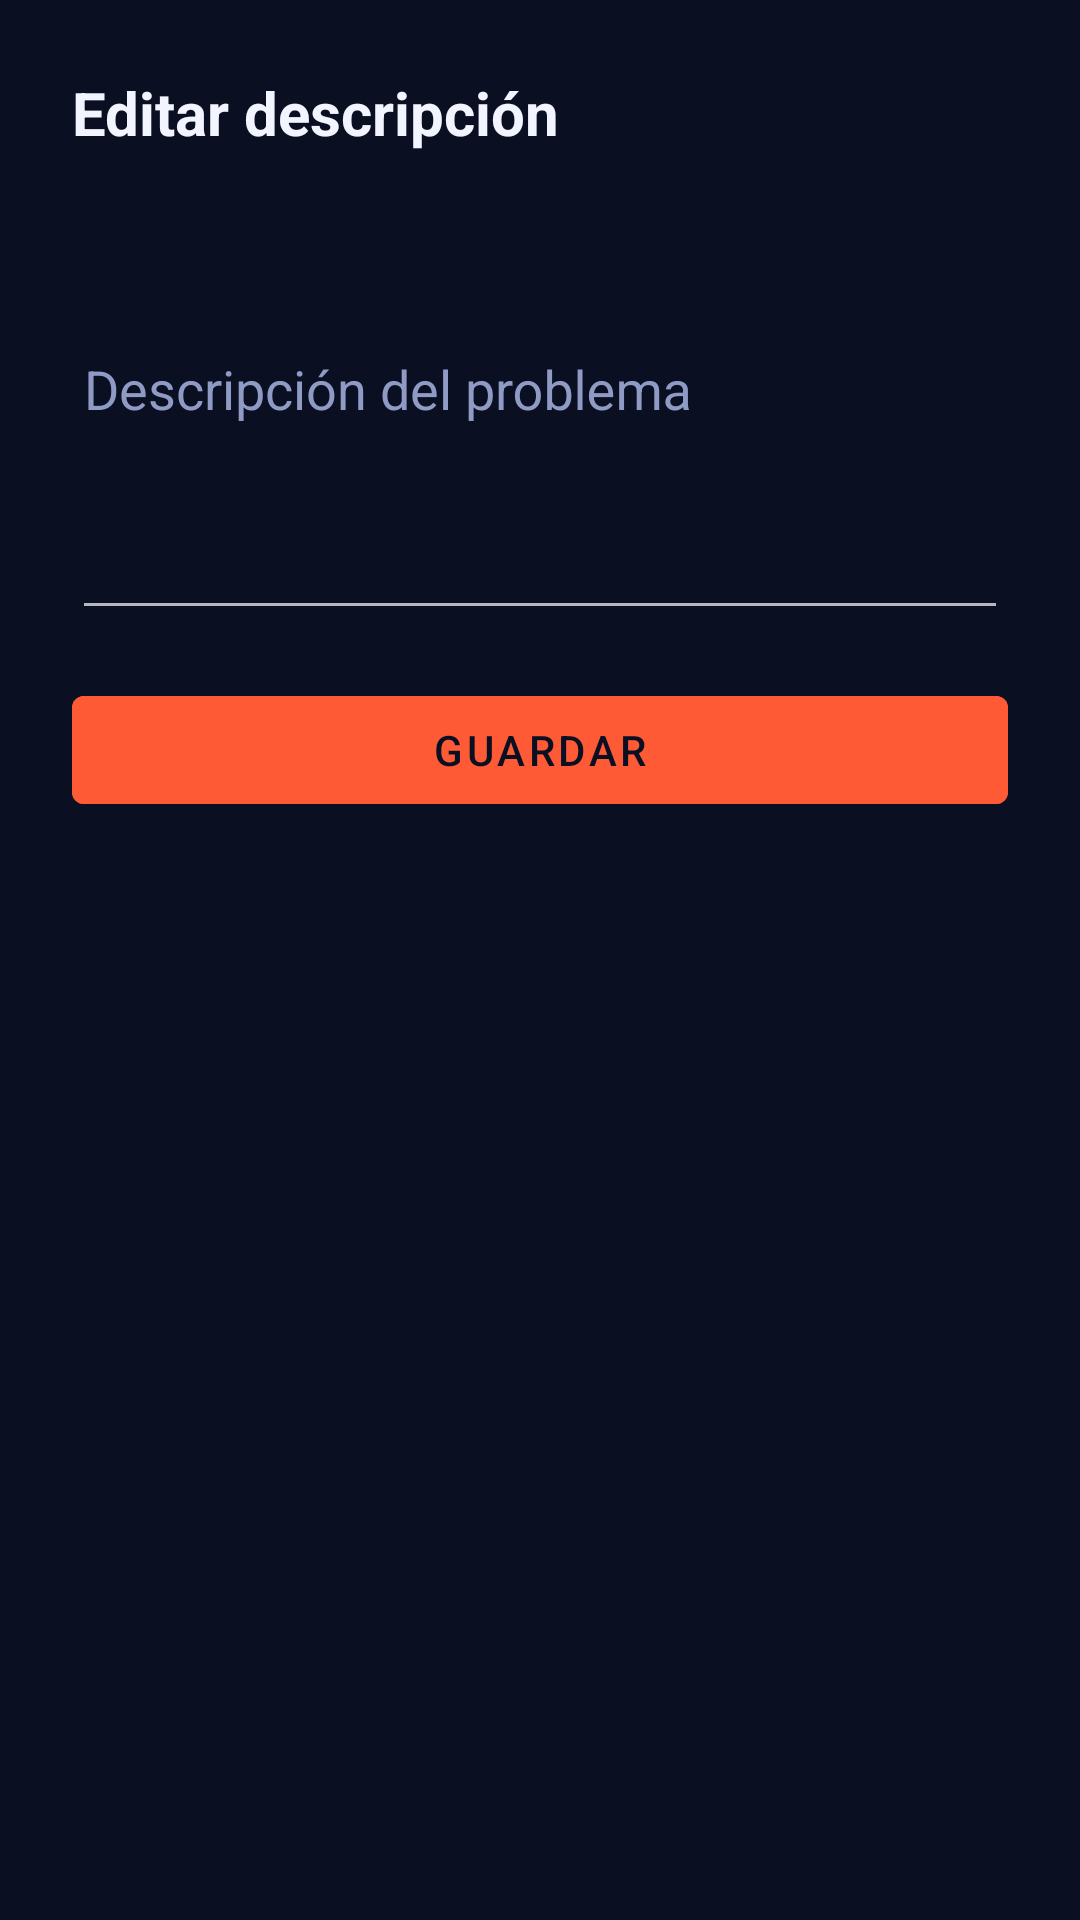

Write the Android layout XML for this screen, with the resource values it uses.
<!-- AndroidManifest.xml: application theme Theme.AppReto -->
<!-- res/layout/dialog_edit_desc.xml -->
<?xml version="1.0" encoding="utf-8"?>
<LinearLayout xmlns:android="http://schemas.android.com/apk/res/android"
    android:layout_width="match_parent"
    android:layout_height="wrap_content"
    android:orientation="vertical"
    android:padding="24dp"
    android:background="@color/background_dark">

    <TextView
        android:layout_width="match_parent"
        android:layout_height="wrap_content"
        android:text="Editar descripción"
        android:textColor="@color/text_primary"
        android:textSize="20sp"
        android:textStyle="bold"
        android:layout_marginBottom="16dp"/>

    <TextView
        android:id="@+id/tv_edit_device"
        android:layout_width="match_parent"
        android:layout_height="wrap_content"
        android:textColor="@color/text_secondary"
        android:textStyle="bold"
        android:textSize="16sp"
        android:layout_marginBottom="16dp"/>

    <com.google.android.material.textfield.TextInputLayout
        android:layout_width="match_parent"
        android:layout_height="wrap_content"
        style="@style/TextInputStyle"
        android:hint="Descripción del problema">
        <com.google.android.material.textfield.TextInputEditText
            android:id="@+id/et_edit_desc"
            android:layout_width="match_parent"
            android:layout_height="100dp"
            android:gravity="top|start"
            android:textColor="@color/text_primary"
            android:inputType="textMultiLine"/>
    </com.google.android.material.textfield.TextInputLayout>

    <com.google.android.material.button.MaterialButton
        android:id="@+id/btn_save_desc"
        android:layout_width="match_parent"
        android:layout_height="wrap_content"
        android:layout_marginTop="16dp"
        android:text="Guardar"
        android:textColor="@color/background_dark"
        android:backgroundTint="@color/primary"/>
</LinearLayout>
<!-- resources referenced by this layout -->
<resources>
  <color name="background_dark">#0A0F22</color>
  <color name="primary">#FF5A36</color>
  <color name="text_primary">#F2F5FF</color>
  <color name="text_secondary">#A9B4D6</color>
  <color name="text_hint">#8F9BC4</color>
  <style name="ThemeOverlay.App.TextInput" parent="">
          <item name="colorPrimary">@color/primary</item>
          <item name="colorOnSurface">@color/text_secondary</item>
          <item name="colorError">@color/primary</item>
      </style>
  <color name="primary_dark">#E04F2F</color>
  <color name="colorAccent">#FFC53D</color>
  <style name="Widget.App.BottomNavigationView" parent="Widget.MaterialComponents.BottomNavigationView">
          <item name="backgroundTint">@color/background_dark</item>
          <item name="itemIconTint">@color/nav_item_color_state</item>
          <item name="itemTextColor">@color/nav_item_color_state</item>
      </style>
  <color name="surface_dark">#151E3A</color>
  <style name="Widget.App.Spinner" parent="Widget.AppCompat.Spinner">
          <item name="android:background">@drawable/spinner_fondo</item>
          <item name="android:popupBackground">@drawable/spinner_lista_fondo</item>
          <item name="android:minHeight">52dp</item>
      </style>
  <style name="ThemeOverlay.App.DialogoFecha" parent="ThemeOverlay.MaterialComponents.Dialog">
          <item name="android:windowBackground">@drawable/dialogo_fondo</item>
          <item name="android:colorAccent">@color/colorAccent</item>
          <item name="colorAccent">@color/colorAccent</item>
          <item name="android:textColorPrimary">@color/texto_ventana</item>
          <item name="android:textColorSecondary">@color/texto_ventana_secundario</item>
          <item name="android:colorBackground">@color/fondo_ventana</item>
      </style>
  <!-- drawable spinner_lista_fondo (drawable) -->
  <?xml version="1.0" encoding="utf-8"?>
  <shape xmlns:android="http://schemas.android.com/apk/res/android"
      android:shape="rectangle">
      <corners android:radius="12dp"/>
      <solid android:color="@color/fondo_ventana"/>
      <stroke android:width="1dp" android:color="@color/divider_color"/>
  </shape>
  <!-- drawable dialogo_fondo (drawable) -->
  <?xml version="1.0" encoding="utf-8"?>
  <inset xmlns:android="http://schemas.android.com/apk/res/android"
      android:insetLeft="24dp"
      android:insetRight="24dp"
      android:insetTop="24dp"
      android:insetBottom="24dp">
      <shape android:shape="rectangle">
          <corners android:radius="16dp"/>
          <solid android:color="@color/fondo_ventana"/>
      </shape>
  </inset>
  <color name="fondo_ventana">#131A33</color>
  <color name="texto_ventana">#FFFFFF</color>
  <color name="texto_ventana_secundario">#C9D1EA</color>
  <style name="Widget.App.BotonDialogo" parent="Widget.MaterialComponents.Button.TextButton.Dialog">
          <item name="android:textColor">@color/colorAccent</item>
          <item name="android:textStyle">bold</item>
          <item name="android:textAllCaps">false</item>
      </style>
  <color name="transparent">#00000000</color>
  <color name="borde_campo">#59FFFFFF</color>
  <!-- drawable ic_flecha_abajo (drawable) -->
  <vector xmlns:android="http://schemas.android.com/apk/res/android"
      android:width="24dp"
      android:height="24dp"
      android:viewportWidth="24"
      android:viewportHeight="24">
      <path
          android:fillColor="@color/text_secondary"
          android:pathData="M7,10l5,5 5,-5z" />
  </vector>
  <color name="divider_color">#2A355A</color>
</resources>
